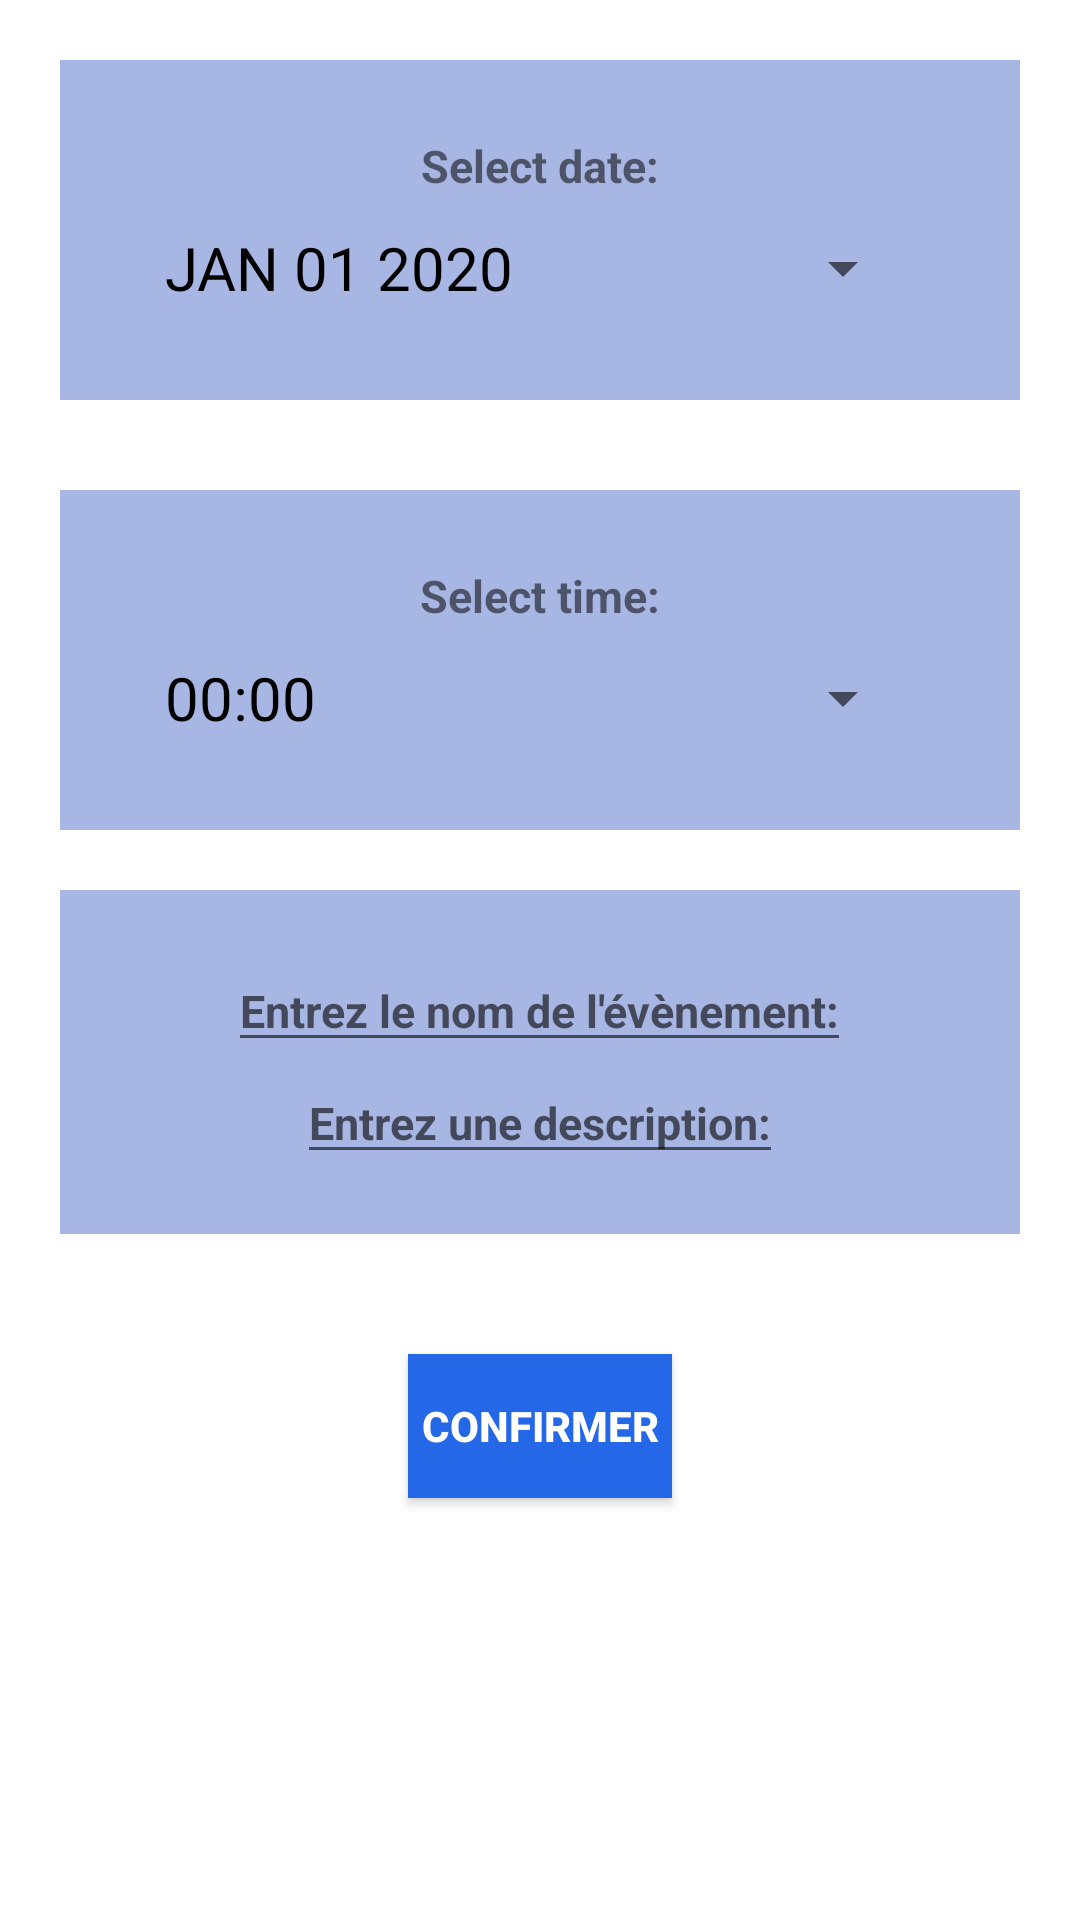

Produce the Android XML layout that renders to this screen, including the resource entries it uses.
<!-- AndroidManifest.xml: application theme Theme.Feneant -->
<!-- res/layout/activity_creator_event.xml -->
<?xml version="1.0" encoding="utf-8"?>
<LinearLayout xmlns:android="http://schemas.android.com/apk/res/android"
    xmlns:app="http://schemas.android.com/apk/res-auto"
    xmlns:tools="http://schemas.android.com/tools"
    android:layout_width="match_parent"
    android:layout_height="match_parent"
    android:orientation="vertical"
    tools:context=".CreatorEvent">

    <LinearLayout
        android:layout_width="match_parent"
        android:layout_height="wrap_content"
        android:orientation="vertical"
        android:layout_marginHorizontal="20sp"
        android:layout_marginTop="20sp"
        android:layout_marginBottom="10sp"
        android:paddingVertical="20sp"
        android:background="@color/pale_blue">

        <TextView
            android:id="@+id/datePickerMessage"
            android:layout_width="wrap_content"
            android:layout_height="wrap_content"
            android:layout_marginTop="5dp"
            android:text="@string/planDate"
            android:textSize="15sp"
            android:textStyle="bold"
            android:layout_gravity="center"/>

        <Button
            android:id="@+id/datePickerSpinner"
            style="?android:spinnerStyle"
            android:layout_width="250sp"
            android:layout_height="wrap_content"
            android:onClick="openDatePicker"
            android:text="JAN 01 2020"
            android:textColor="@color/black"
            android:textSize="20sp"
            android:layout_gravity="center"/>

    </LinearLayout>

    <LinearLayout
        android:layout_width="match_parent"
        android:layout_height="wrap_content"
        android:orientation="vertical"
        android:layout_marginHorizontal="20sp"
        android:layout_marginTop="20sp"
        android:layout_marginBottom="10sp"
        android:paddingVertical="20sp"
        android:background="@color/pale_blue">

        <TextView
            android:id="@+id/timePickerMessage"
            android:layout_width="wrap_content"
            android:layout_height="wrap_content"
            android:layout_marginTop="5dp"
            android:text="@string/planTime"
            android:textSize="15sp"
            android:textStyle="bold"
            android:layout_gravity="center"/>

        <Button
            android:id="@+id/timePickerSpinner"
            style="?android:spinnerStyle"
            android:layout_width="250sp"
            android:layout_height="wrap_content"
            android:onClick="openTimePicker"
            android:text="00:00"
            android:textColor="@color/black"
            android:textSize="20sp"
            android:layout_gravity="center"/>

    </LinearLayout>

    <LinearLayout
        android:layout_width="match_parent"
        android:layout_height="wrap_content"
        android:orientation="vertical"
        android:layout_marginHorizontal="20sp"
        android:layout_marginTop="10sp"
        android:paddingVertical="20sp"
        android:background="@color/pale_blue">

        <EditText
            android:id="@+id/nameOfEvent"
            android:layout_width="wrap_content"
            android:layout_height="wrap_content"
            android:hint="Entrez le nom de l'évènement:"
            android:textSize="15sp"
            android:layout_gravity="center"
            android:inputType="text"
            android:textStyle="bold"
            android:textColor="@color/black"/>

        <EditText
            android:id="@+id/description"
            android:layout_width="wrap_content"
            android:layout_height="wrap_content"
            android:hint="Entrez une description:"
            android:textSize="15sp"
            android:layout_gravity="center"
            android:inputType="text"
            android:textStyle="bold"
            android:textColor="@color/black"/>

    </LinearLayout>
    <androidx.appcompat.widget.AppCompatButton
        android:id="@+id/buttonConfirmer"
        android:layout_gravity="center"
        android:layout_width="wrap_content"
        android:layout_height="wrap_content"
        android:layout_marginTop="40dp"
        android:background="@color/dark_blue"
        android:textColor="@color/white"
        android:textStyle="bold"
        android:text="Confirmer"
        android:onClick="boutonConfirmer"
        />




</LinearLayout>
<!-- resources referenced by this layout -->
<resources>
  <color name="black">#FF000000</color>
  <color name="dark_blue">#2568E7</color>
  <color name="pale_blue">#a8b6e3</color>
  <color name="white">#FFFFFFFF</color>
  <string name="planDate">Select date:</string>
  <string name="planTime">Select time:</string>
  <style name="Theme.Feneant" parent="Theme.MaterialComponents.DayNight.DarkActionBar" />
</resources>
